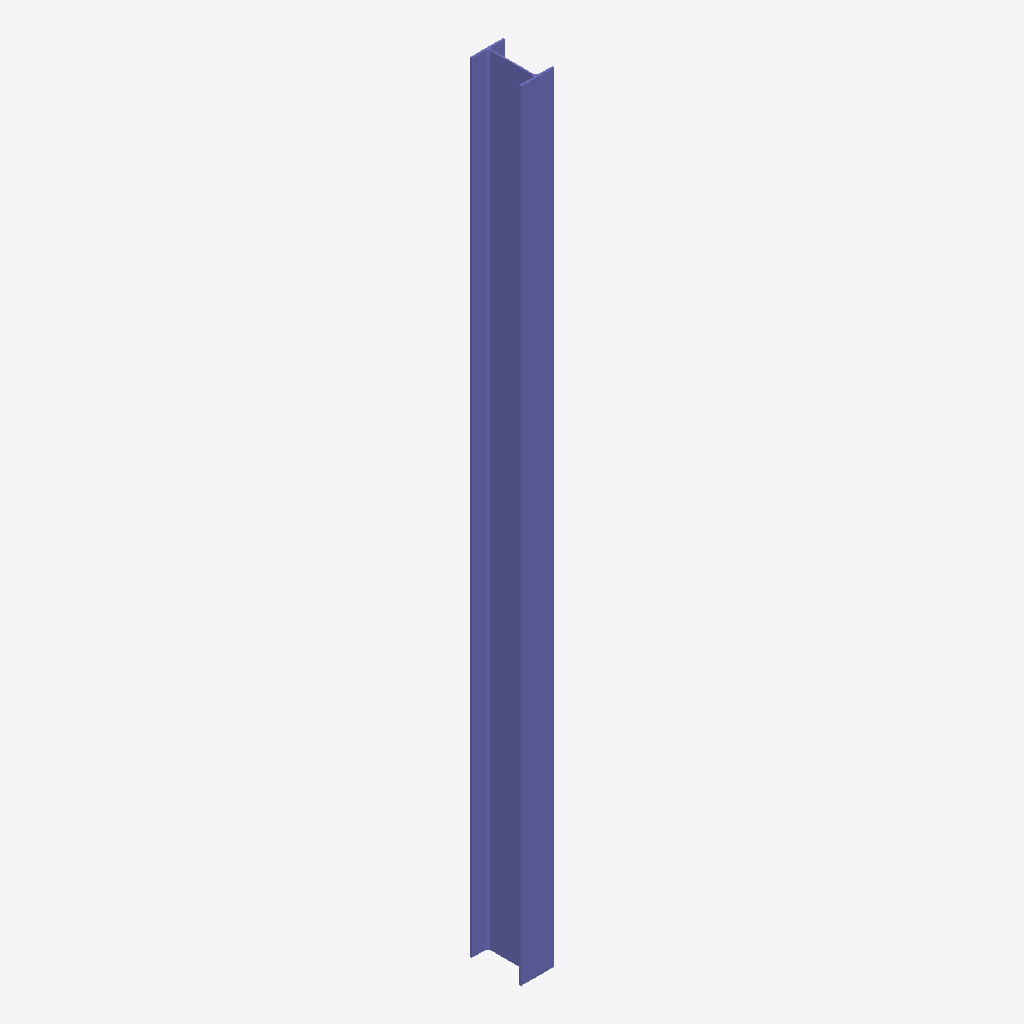
Isometric view of an IFC building model (IFC-SPF (STEP), schema IFC2X3, length unit metre), seen from the south-west, elements coloured by IFC class: 1 column (violet).
Extent 133.0 m × 203.0 m × 3107.8 m (x, y, z). Storeys (1): Default Building Storey at 0.00 m. Elements (1): 1 IfcColumn.

HEADER;
FILE_DESCRIPTION(('ViewDefinition [CoordinationView]'),'2;1');
FILE_NAME('/Users/macbook/Desktop/BIM/data/rst_basic/IfcColumn3.ifc','2018-08-31T04:45:46-0400',('Unknown Author','info@ifctoolsproject.com'),('Unknown Organization'),'IFC Tools Project - IFC2x3 Java Toolbox','IFC2x3 Java Toolbox 2.0','Unknown Authorizer');
FILE_SCHEMA(('IFC2X3'));
ENDSEC;
DATA;
#122=IFCPROJECT('3bTrH8VUz6RgtSfwqwD3h_',#114,'Default Project','Description of Default Project',$,$,$,(#117),#121);
#124=IFCBUILDING('1BhIIDLWDFZglz3luA3bOL',#114,'Default Building','Description',$,#123,$,$,.ELEMENT.,$,$,$);
#125=IFCBUILDINGSTOREY('1Xw9e_Jqf7U8wMU8IPvnnr',#114,'Default Building Storey','Description',$,#123,$,$,.ELEMENT.,$);
#1=IFCCOLUMN('1Iv8RS53D6GQR7f2Mm$v3E',#2,'UB-Universal Beams-Column (AS 3679_1):200UB25.4:1096413',$,'200UB25.4',#3,#4,'1096413');
ENDSEC;
